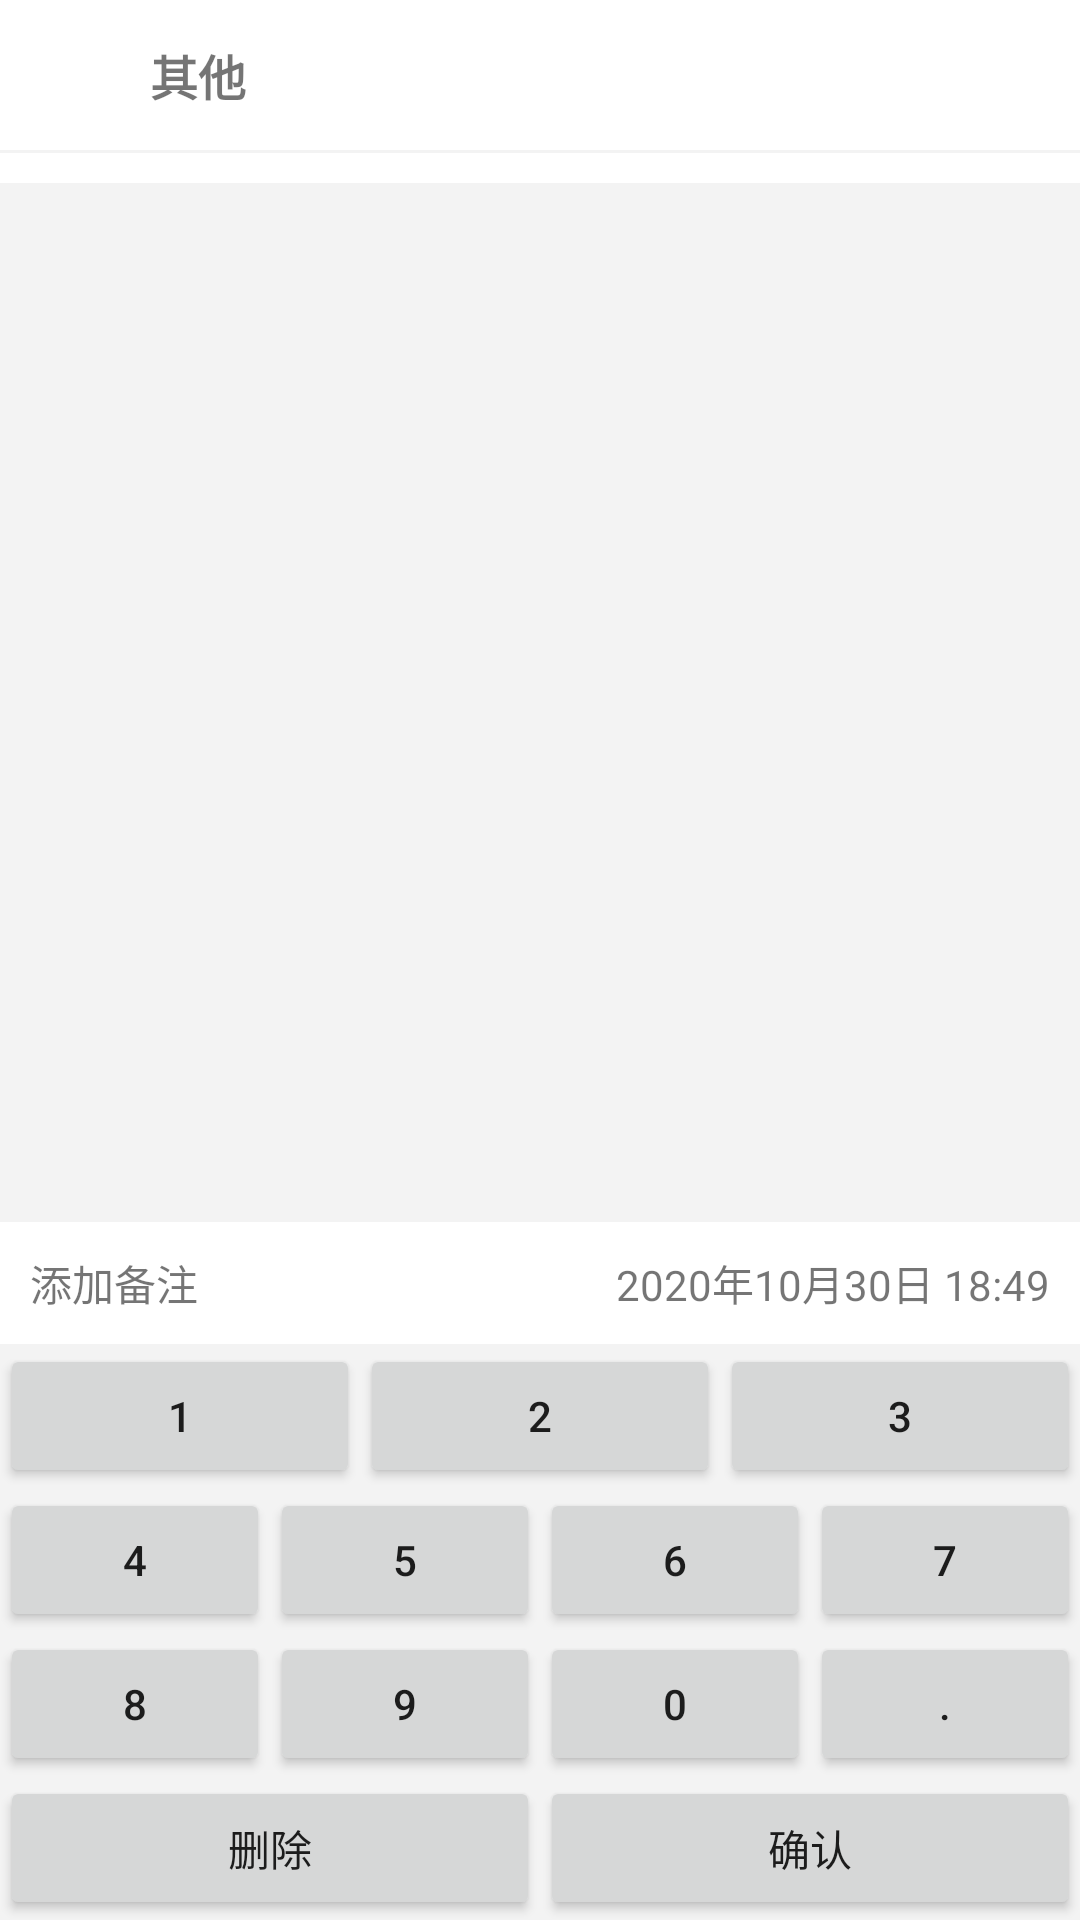

Android layout source for this screen:
<!-- AndroidManifest.xml: application theme Theme.CashKeeperfrontend -->
<!-- res/layout/fragment_outcome.xml -->
<?xml version="1.0" encoding="utf-8"?>
<RelativeLayout xmlns:android="http://schemas.android.com/apk/res/android"
    xmlns:tools="http://schemas.android.com/tools"
    android:layout_width="match_parent"
    android:layout_height="match_parent"
    android:background="@color/grey_f3f3f3">

    <RelativeLayout
        android:id="@+id/frag_record_rl_top"
        android:layout_width="match_parent"
        android:layout_height="wrap_content"
        android:background="@color/white"
        android:padding="10dp">
        <ImageView
            android:id="@+id/frag_record_iv"
            android:layout_width="30dp"
            android:layout_height="30dp"
            android:src="@mipmap/ic_qita_fs"/>
        <TextView
            android:id="@+id/frag_record_tv_type"
            android:layout_width="wrap_content"
            android:layout_height="wrap_content"
            android:text="其他"
            android:layout_toRightOf="@id/frag_record_iv"
            android:layout_centerVertical="true"
            android:textSize="16sp"
            android:textStyle="bold"
            android:layout_marginLeft="10dp"/>
        <EditText
            android:id="@+id/frag_record_et_money"
            android:layout_width="wrap_content"
            android:layout_height="wrap_content"
            android:layout_alignParentRight="true"
            android:layout_centerVertical="true"
            android:inputType="number"
            android:background="@color/white"/>
    </RelativeLayout>
    <View
        android:id="@+id/frag_record_line1"
        android:layout_width="match_parent"
        android:layout_height="1dp"
        android:layout_below="@id/frag_record_rl_top"
        android:background="@color/grey_f3f3f3"/>
    <GridView
        android:id="@+id/frag_record_gv"
        android:layout_width="match_parent"
        android:layout_height="wrap_content"
        android:layout_below="@id/frag_record_line1"
        android:background="@color/white"
        android:numColumns="5"
        android:paddingTop="5dp"
        android:paddingBottom="5dp"/>
    
    <include
            android:id="@+id/frag_record_keyboard"
            layout="@layout/keyboard_layout"
            android:layout_width="match_parent"
            android:layout_height="wrap_content"
            android:keyBackground="@color/grey_f3f3f3"
            android:keyTextColor="@color/black"
            android:focusable="true"
            android:focusableInTouchMode="true"
            android:paddingTop="1dp"
            android:layout_alignParentBottom="true"
            android:shadowColor="@color/white"
            android:shadowRadius="0.0"/>
    <RelativeLayout
        android:layout_above="@id/frag_record_keyboard"
        android:layout_width="match_parent"
        android:layout_height="wrap_content"
        android:background="@color/white">
        <TextView
            android:id="@+id/frag_record_tv_time"
            android:layout_width="wrap_content"
            android:layout_height="wrap_content"
            android:text="2020年10月30日 18:49"
            android:layout_alignParentRight="true"
            android:padding="10dp"/>
        <TextView
            android:id="@+id/frag_record_tv_beizhu"
            android:layout_width="match_parent"
            android:layout_height="wrap_content"
            android:text="添加备注"
            android:layout_toLeftOf="@id/frag_record_tv_time"
            android:padding="10dp"/>
    </RelativeLayout>
</RelativeLayout>
<!-- res/layout/keyboard_layout.xml (included above) -->
<LinearLayout xmlns:android="http://schemas.android.com/apk/res/android"
              android:layout_width="match_parent"
              android:layout_height="wrap_content"
              android:orientation="vertical">

    <LinearLayout
            android:layout_width="match_parent"
            android:layout_height="wrap_content"
            android:orientation="horizontal">

        <Button
                android:id="@+id/btn1"
                android:layout_width="0dp"
                android:layout_weight="1"
                android:layout_height="wrap_content"
                android:text="1"/>

        <Button
                android:id="@+id/btn2"
                android:layout_width="0dp"
                android:layout_weight="1"
                android:layout_height="wrap_content"
                android:text="2"/>
        <Button
                android:id="@+id/btn3"
                android:layout_width="0dp"
                android:layout_weight="1"
                android:layout_height="wrap_content"
                android:text="3"/>
    </LinearLayout>

    <LinearLayout
            android:layout_width="match_parent"
            android:layout_height="wrap_content"
            android:orientation="horizontal">

        <Button
                android:id="@+id/btn4"
                android:layout_width="0dp"
                android:layout_weight="1"
                android:layout_height="wrap_content"
                android:text="4"/>

        <Button
                android:id="@+id/btn5"
                android:layout_width="0dp"
                android:layout_weight="1"
                android:layout_height="wrap_content"
                android:text="5"/>

        <Button
                android:id="@+id/btn6"
                android:layout_width="0dp"
                android:layout_weight="1"
                android:layout_height="wrap_content"
                android:text="6"/>

        <Button
                android:id="@+id/btn7"
                android:layout_width="0dp"
                android:layout_weight="1"
                android:layout_height="wrap_content"
                android:text="7"/>
    </LinearLayout>

    <LinearLayout
            android:layout_width="match_parent"
            android:layout_height="wrap_content"
            android:orientation="horizontal">

        <Button
                android:id="@+id/btn8"
                android:layout_width="0dp"
                android:layout_weight="1"
                android:layout_height="wrap_content"
                android:text="8"/>
        <Button
                android:id="@+id/btn9"
                android:layout_width="0dp"
                android:layout_weight="1"
                android:layout_height="wrap_content"
                android:text="9"/>

        <Button
                android:id="@+id/btn0"
                android:layout_width="0dp"
                android:layout_weight="1"
                android:layout_height="wrap_content"
                android:text="0"/>

        <Button
                android:id="@+id/btnDot"
                android:layout_width="0dp"
                android:layout_weight="1"
                android:layout_height="wrap_content"
                android:text="."/>
    </LinearLayout>

    <LinearLayout
            android:layout_width="match_parent"
            android:layout_height="wrap_content"
            android:orientation="horizontal">

        <Button
                android:id="@+id/btnClear"
                android:layout_width="0dp"
                android:layout_weight="1"
                android:layout_height="wrap_content"
                android:text="删除"/>

        <Button
                android:id="@+id/btnDone"
                android:layout_width="0dp"
                android:layout_weight="1"
                android:layout_height="wrap_content"
                android:text="确认"/>
    </LinearLayout>

</LinearLayout>
<!-- resources referenced by this layout -->
<resources>
  <color name="black">#000000</color>
  <color name="grey_f3f3f3">#f3f3f3</color>
  <color name="white">#ffffff</color>
  <style name="Theme.CashKeeperfrontend" parent="Base.Theme.CashKeeperfrontend" />
  <style name="Base.Theme.CashKeeperfrontend" parent="Theme.MaterialComponents.DayNight.NoActionBar.Bridge">
          <item name="android:statusBarColor">@color/themes_color</item>
      </style>
  <color name="themes_color">#2980b9</color>
</resources>
